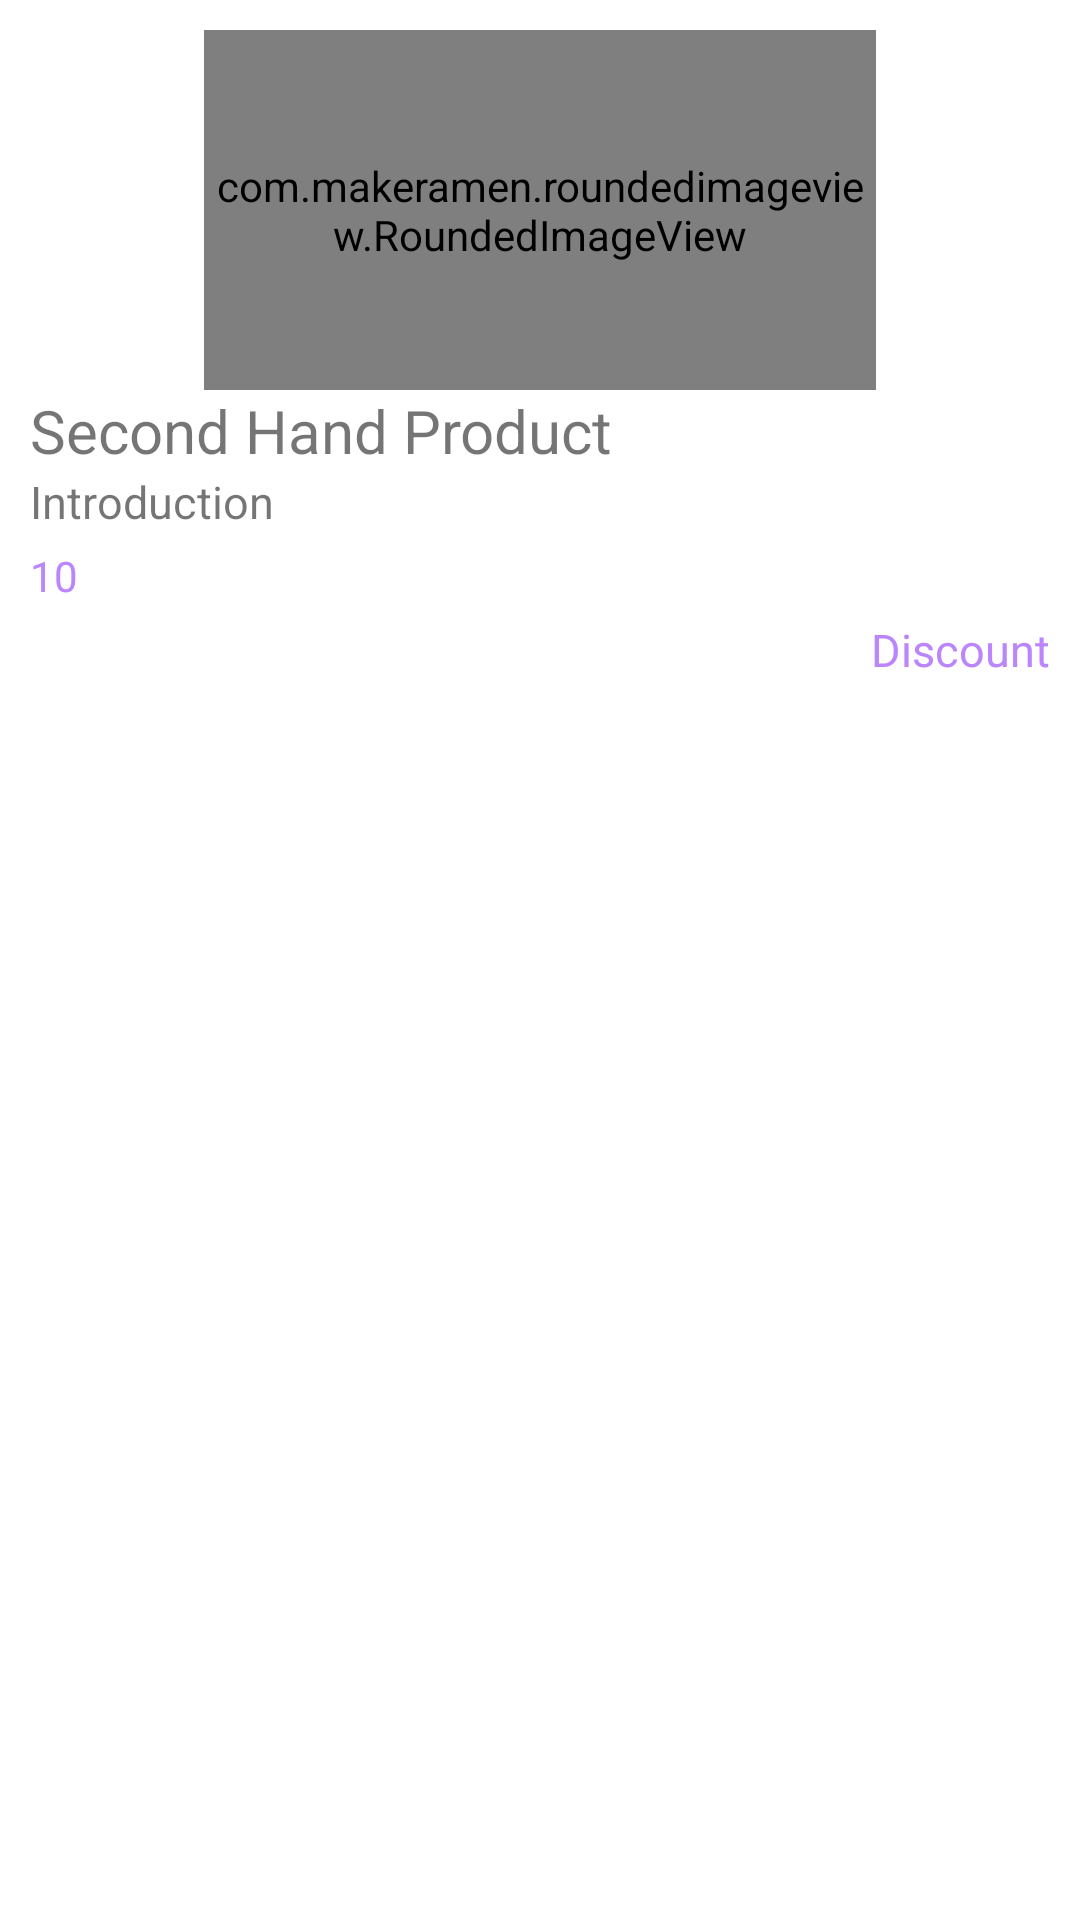

Android layout source for this screen:
<!-- AndroidManifest.xml: application theme Theme.SecondhandMarketApp -->
<!-- res/layout/sechand_product.xml -->
<?xml version="1.0" encoding="utf-8"?>
<androidx.constraintlayout.widget.ConstraintLayout xmlns:android="http://schemas.android.com/apk/res/android"
    xmlns:tools="http://schemas.android.com/tools"
    android:layout_width="match_parent"
    android:layout_height="match_parent"
    android:layout_margin="6dp"
    xmlns:app="http://schemas.android.com/apk/res-auto"
    app:circularflow_defaultRadius="13dp">

    <LinearLayout
        android:layout_width="match_parent"
        android:layout_height="wrap_content"
        android:orientation="vertical"
        android:padding="10dp"
        tools:ignore="MissingConstraints"
        tools:layout_editor_absoluteX="31dp"
        tools:layout_editor_absoluteY="2dp">

        <com.makeramen.roundedimageview.RoundedImageView
            android:id="@+id/pop_img"
            android:layout_width="224dp"
            android:layout_height="120dp"
            android:layout_gravity="center"
            android:src="@mipmap/pro_img"
            app:riv_corner_radius="14dp" />

        <TextView
            android:id="@+id/pop_proName"
            android:layout_width="wrap_content"
            android:layout_height="wrap_content"
            android:text="Second Hand Product"
            android:textSize="20dp" />

        <TextView
            android:id="@+id/pop_desc"
            android:layout_width="wrap_content"
            android:layout_height="wrap_content"
            android:text="Introduction"
            android:textSize="15dp" />

        <LinearLayout
            android:layout_width="match_parent"
            android:layout_height="wrap_content"
            android:orientation="vertical">

            <TextView
                android:id="@+id/pop_score"
                android:layout_width="wrap_content"
                android:layout_height="wrap_content"
                android:layout_marginTop="5dp"
                android:text="10"
                android:textColor="@color/purple_200" />


            <TextView
                android:layout_width="wrap_content"
                android:layout_height="wrap_content"
                android:layout_gravity="end"
                android:layout_marginTop="5dp"
                android:textSize="15dp"
                android:text="Discount"
                android:id="@+id/pop_dis"
                android:textColor="@color/purple_200" />


        </LinearLayout>


    </LinearLayout>

</androidx.constraintlayout.widget.ConstraintLayout>
<!-- resources referenced by this layout -->
<resources>
  <color name="purple_200">#FFBB86FC</color>
  <!-- mipmap pro_img: png bitmap (mipmap-mdpi, 210175 bytes) -->
  <style name="Theme.SecondhandMarketApp" parent="Theme.MaterialComponents.DayNight.DarkActionBar">
          
          <item name="colorPrimary">@color/purple_500</item>
          <item name="colorPrimaryVariant">@color/purple_700</item>
          <item name="colorOnPrimary">@color/white</item>
          
          <item name="colorSecondary">@color/teal_200</item>
          <item name="colorSecondaryVariant">@color/teal_700</item>
          <item name="colorOnSecondary">@color/black</item>
          
          <item name="android:statusBarColor" tools:targetApi="l">?attr/colorPrimaryVariant</item>
          
      </style>
  <color name="purple_500">#FF6200EE</color>
  <color name="purple_700">#FF3700B3</color>
  <color name="white">#FFFFFFFF</color>
  <color name="teal_200">#FF03DAC5</color>
  <color name="teal_700">#FF018786</color>
  <color name="black">#FF000000</color>
</resources>
